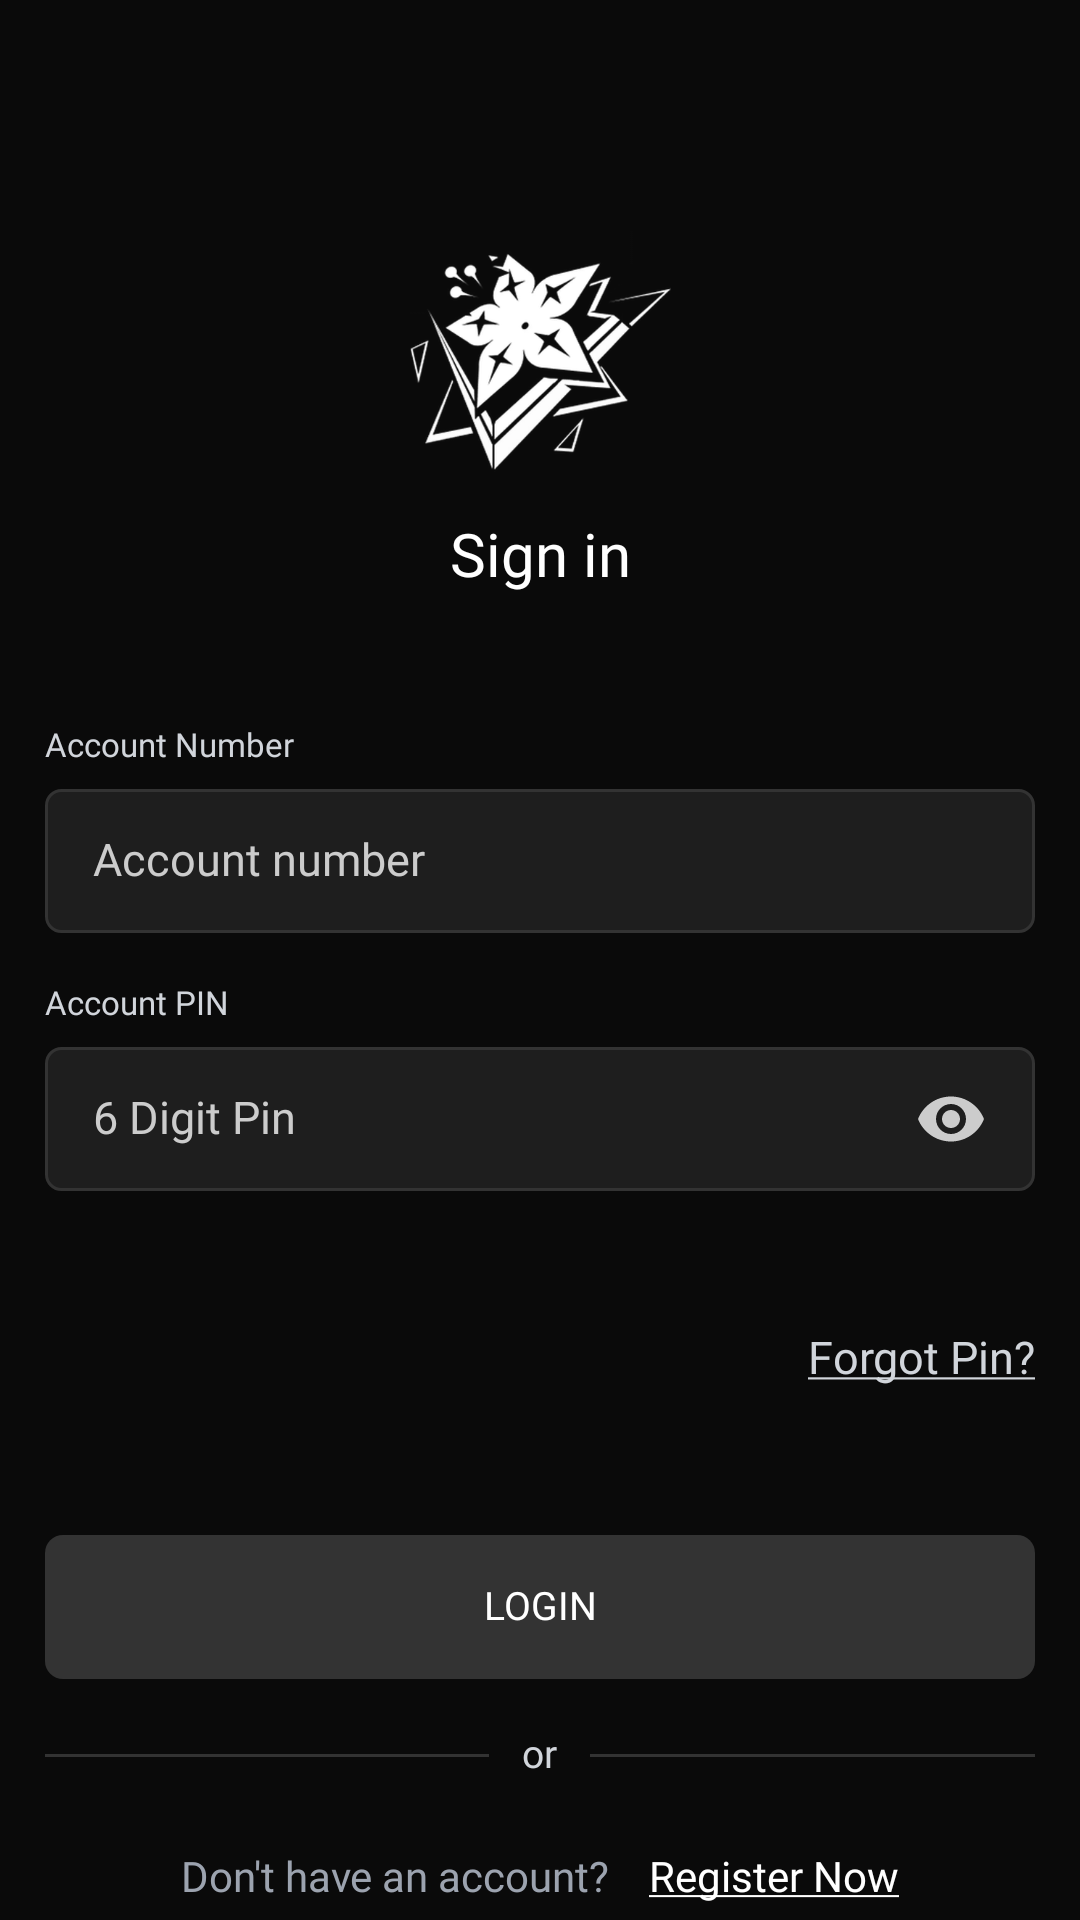

Here is an Android app screen rendered from its layout file. Give the layout XML and the strings, colors and styles it references.
<!-- AndroidManifest.xml: application theme Theme.BlackShoresBank -->
<!-- res/layout/login.xml -->
<?xml version="1.0" encoding="utf-8"?>
<androidx.constraintlayout.widget.ConstraintLayout xmlns:android="http://schemas.android.com/apk/res/android"
    xmlns:app="http://schemas.android.com/apk/res-auto"
    xmlns:tools="http://schemas.android.com/tools"
    android:id="@+id/login"
    android:layout_width="match_parent"
    android:layout_height="match_parent"
    android:background="#0A0A0A"
    tools:context=".LoginActivity">

    
    <ImageView
        android:id="@+id/logo"
        android:layout_width="87dp"
        android:layout_height="87dp"
        android:src="@drawable/blackshoreslogo"
        android:contentDescription="@string/logo_desc"
        app:layout_constraintTop_toTopOf="parent"
        android:layout_marginTop="77dp"
        app:layout_constraintStart_toStartOf="parent"
        app:layout_constraintEnd_toEndOf="parent"
        app:layout_constraintHorizontal_bias="0.5" />

    
    <TextView
        android:id="@+id/signInText"
        android:layout_width="wrap_content"
        android:layout_height="wrap_content"
        android:layout_marginTop="7dp"
        android:fontFamily="@font/inter_medium"
        android:text="@string/login_header"
        android:textColor="#FFFFFF"
        android:textSize="20sp"
        app:layout_constraintEnd_toEndOf="parent"
        app:layout_constraintHorizontal_bias="0.5"
        app:layout_constraintStart_toStartOf="parent"
        app:layout_constraintTop_toBottomOf="@id/logo" />

    
    <LinearLayout
        android:id="@+id/FormContainer"
        android:layout_width="330dp"
        android:layout_height="wrap_content"
        android:orientation="vertical"
        android:paddingTop="7dp"
        android:paddingBottom="7dp"
        android:gravity="center_vertical|start"
        app:layout_constraintTop_toBottomOf="@id/signInText"
        android:layout_marginTop="37dp"
        app:layout_constraintStart_toStartOf="parent"
        app:layout_constraintEnd_toEndOf="parent"
        app:layout_constraintHorizontal_bias="0.5">

        
        <LinearLayout
            android:id="@+id/NumberInputContainer"
            android:layout_width="match_parent"
            android:layout_height="wrap_content"
            android:orientation="vertical"
            android:padding="0dp"
            android:gravity="center_vertical|start">

            
            <TextView
                android:id="@+id/AccountNumberLabel"
                android:layout_width="match_parent"
                android:layout_height="wrap_content"
                android:text="@string/login_number"
                android:textColor="#D1D5DB"
                android:textSize="11sp"
                android:fontFamily="@font/inter_medium"
                android:gravity="center_vertical|start"
                android:letterSpacing="0"
                android:includeFontPadding="false" />

            
            <EditText
                android:id="@+id/LoginNumberInput"
                android:layout_width="match_parent"
                android:layout_height="48dp"
                android:layout_marginTop="8dp"
                android:background="@drawable/input_field_bg"
                android:hint="@string/login_number_hint"
                android:fontFamily="@font/inter"
                android:textColor="#FFFFFF"
                android:textColorHint="#CCCCCC"
                android:textSize="15sp"
                android:gravity="center_vertical|start"
                android:paddingStart="16dp"
                android:paddingEnd="16dp"
                android:paddingTop="12dp"
                android:paddingBottom="12dp"
                android:inputType="text"
                android:includeFontPadding="false" />
        </LinearLayout>

        
        <LinearLayout
            android:id="@+id/PinInputContainer"
            android:layout_width="match_parent"
            android:layout_height="wrap_content"
            android:orientation="vertical"
            android:layout_marginTop="17dp"
            android:padding="0dp"
            android:gravity="center_vertical|start">

            
            <TextView
                android:id="@+id/PinLabel"
                android:layout_width="match_parent"
                android:layout_height="wrap_content"
                android:text="@string/login_pin"
                android:textColor="#D1D5DB"
                android:textSize="11sp"
                android:fontFamily="@font/inter_medium"
                android:gravity="center_vertical|start"
                android:letterSpacing="0"
                android:includeFontPadding="false" />

            
            <FrameLayout
                android:id="@+id/LoginPinFrame"
                android:layout_width="match_parent"
                android:layout_height="48dp"
                android:layout_marginTop="8dp"
                android:background="@drawable/input_field_bg">

                
                <EditText
                    android:id="@+id/LoginPinInput"
                    android:layout_width="match_parent"
                    android:layout_height="match_parent"
                    android:background="@null"
                    android:hint="@string/login_pin_hint"
                    android:fontFamily="@font/inter"
                    android:textColor="#FFFFFF"
                    android:textColorHint="#CCCCCC"
                    android:textSize="15sp"
                    android:gravity="center_vertical|start"
                    android:paddingStart="16dp"
                    android:paddingEnd="48dp"
                    android:inputType="numberPassword"
                    android:includeFontPadding="false" />

                
                <ImageView
                    android:id="@+id/TogglePinVisibility"
                    android:layout_width="24dp"
                    android:layout_height="24dp"
                    android:src="@drawable/eye_closed"
                    android:layout_gravity="end|center_vertical"
                    android:layout_marginEnd="16dp"
                    android:contentDescription="@string/toggle_visibility_desc" />
            </FrameLayout>
        </LinearLayout>

        
        <LinearLayout
            android:id="@+id/LoginOptionsContainer"
            android:layout_width="match_parent"
            android:layout_height="wrap_content"
            android:orientation="horizontal"
            android:paddingVertical="10dp"
            android:gravity="center"
            android:layout_marginTop="37dp">

            <LinearLayout
                android:id="@+id/ForgotContainer"
                android:layout_width="0dp"
                android:layout_height="wrap_content"
                android:layout_weight="1"
                android:gravity="center_vertical|end">

                <TextView
                    android:id="@+id/ForgotLink"
                    android:layout_width="wrap_content"
                    android:layout_height="wrap_content"
                    android:text="@string/login_forgot"
                    android:textColor="#D1D5DB"
                    android:textSize="15sp"
                    android:fontFamily="@font/inter"
                    android:includeFontPadding="false"
                    android:gravity="center_vertical|end" />
            </LinearLayout>
        </LinearLayout>
        
        
        <androidx.appcompat.widget.AppCompatButton
            android:id="@+id/LoginButton"
            android:layout_width="match_parent"
            android:layout_height="48dp"
            android:layout_marginTop="40dp"
            android:background="@drawable/general_button"
            android:text="@string/login_btn"
            android:textColor="#FFFFFF"
            android:textSize="13sp"
            android:lineHeight="22sp"
            android:fontFamily="@font/inter_medium"
            android:gravity="center"
            android:letterSpacing="0"
            android:includeFontPadding="false"
            android:stateListAnimator="@null"
            android:padding="0dp" />

        
        <LinearLayout
            android:id="@+id/DividerContainer"
            android:layout_width="match_parent"
            android:layout_height="19dp"
            android:layout_marginTop="16dp"
            android:orientation="horizontal"
            android:gravity="center"
            android:paddingHorizontal="0dp"
            android:paddingVertical="0dp">

            
            <View
                android:layout_width="0dp"
                android:layout_height="1dp"
                android:layout_weight="1"
                android:background="#333333" />

            
            <TextView
                android:id="@+id/DividerText"
                android:layout_width="wrap_content"
                android:layout_height="wrap_content"
                android:layout_marginHorizontal="11dp"
                android:text="@string/login_or"
                android:textColor="#D1D5DB"
                android:textSize="13sp"
                android:fontFamily="@font/inter"
                android:gravity="center"
                android:includeFontPadding="false"
                android:letterSpacing="0" />
            
            
            <View
                android:layout_width="0dp"
                android:layout_height="1dp"
                android:layout_weight="1"
                android:background="#333333" />
        </LinearLayout>

        
        <LinearLayout
            android:id="@+id/RegisterContainer"
            android:layout_width="match_parent"
            android:layout_height="wrap_content"
            android:layout_marginTop="16dp"
            android:orientation="horizontal"
            android:gravity="center"
            android:layout_gravity="center"
            android:paddingHorizontal="7dp"
            android:paddingVertical="7dp">

            
            <TextView
                android:id="@+id/NoAccountText"
                android:layout_width="wrap_content"
                android:layout_height="wrap_content"
                android:text="@string/login_register_prompt"
                android:textColor="#9CA3AF"
                android:textSize="14sp"
                android:fontFamily="@font/inter"
                android:letterSpacing="0"
                android:includeFontPadding="false"
                android:gravity="center_vertical"
                android:layout_marginEnd="13dp" />

            <TextView
                android:id="@+id/RegisterNowText"
                android:layout_width="wrap_content"
                android:layout_height="wrap_content"
                android:text="@string/login_register_link"
                android:textColor="#FFFFFF"
                android:textSize="14sp"
                android:fontFamily="@font/inter"
                android:letterSpacing="0"
                android:includeFontPadding="false"
                android:gravity="center_vertical"
                android:clickable="true"
                android:focusable="true" />
        </LinearLayout>

    </LinearLayout>
</androidx.constraintlayout.widget.ConstraintLayout>
<!-- resources referenced by this layout -->
<resources>
  <!-- drawable blackshoreslogo: png bitmap (drawable, 50176 bytes) -->
  <!-- drawable eye_closed (drawable) -->
  <?xml version="1.0" encoding="utf-8"?>
  <vector xmlns:android="http://schemas.android.com/apk/res/android"
      android:width="24dp"
      android:height="24dp"
      android:viewportWidth="24"
      android:viewportHeight="24">
      <path
          android:fillColor="#CCCCCC"
          android:pathData="M12,4.5C7,4.5 2.73,7.61 1,12c1.73,4.39 6,7.5 11,7.5s9.27,-3.11 11,-7.5C21.27,7.61 17,4.5 12,4.5zM12,17c-2.76,0 -5,-2.24 -5,-5s2.24,-5 5,-5 5,2.24 5,5 -2.24,5 -5,5zM12,9c-1.66,0 -3,1.34 -3,3s1.34,3 3,3 3,-1.34 3,-3 -1.34,-3 -3,-3z"/>
  </vector>
  <!-- drawable general_button (drawable) -->
  <?xml version="1.0" encoding="utf-8"?>
  <shape xmlns:android="http://schemas.android.com/apk/res/android"
      android:shape="rectangle">
      <solid android:color="#333333" />
      <corners android:radius="6dp" />
  </shape>
  <!-- drawable input_field_bg (drawable) -->
  <?xml version="1.0" encoding="utf-8"?>
  <shape xmlns:android="http://schemas.android.com/apk/res/android"
      android:shape="rectangle">
      <solid android:color="#1E1E1E" />
      <stroke
          android:width="1dp"
          android:color="#333333" />
      <corners android:radius="5dp" />
  </shape>
  <string name="login_btn">Login</string>
  <string name="login_forgot"><u>Forgot Pin?</u></string>
  <string name="login_header">Sign in</string>
  <string name="login_number">Account Number</string>
  <string name="login_number_hint">Account number</string>
  <string name="login_or">or</string>
  <string name="login_pin">Account PIN</string>
  <string name="login_pin_hint">6 Digit Pin</string>
  <string name="login_register_link"><u>Register Now</u></string>
  <string name="login_register_prompt">Don\'t have an account?</string>
  <string name="logo_desc">App logo</string>
  <string name="toggle_visibility_desc">Toggle PIN visibility</string>
  <style name="Theme.BlackShoresBank" parent="Theme.MaterialComponents.DayNight.NoActionBar">
      </style>
</resources>
